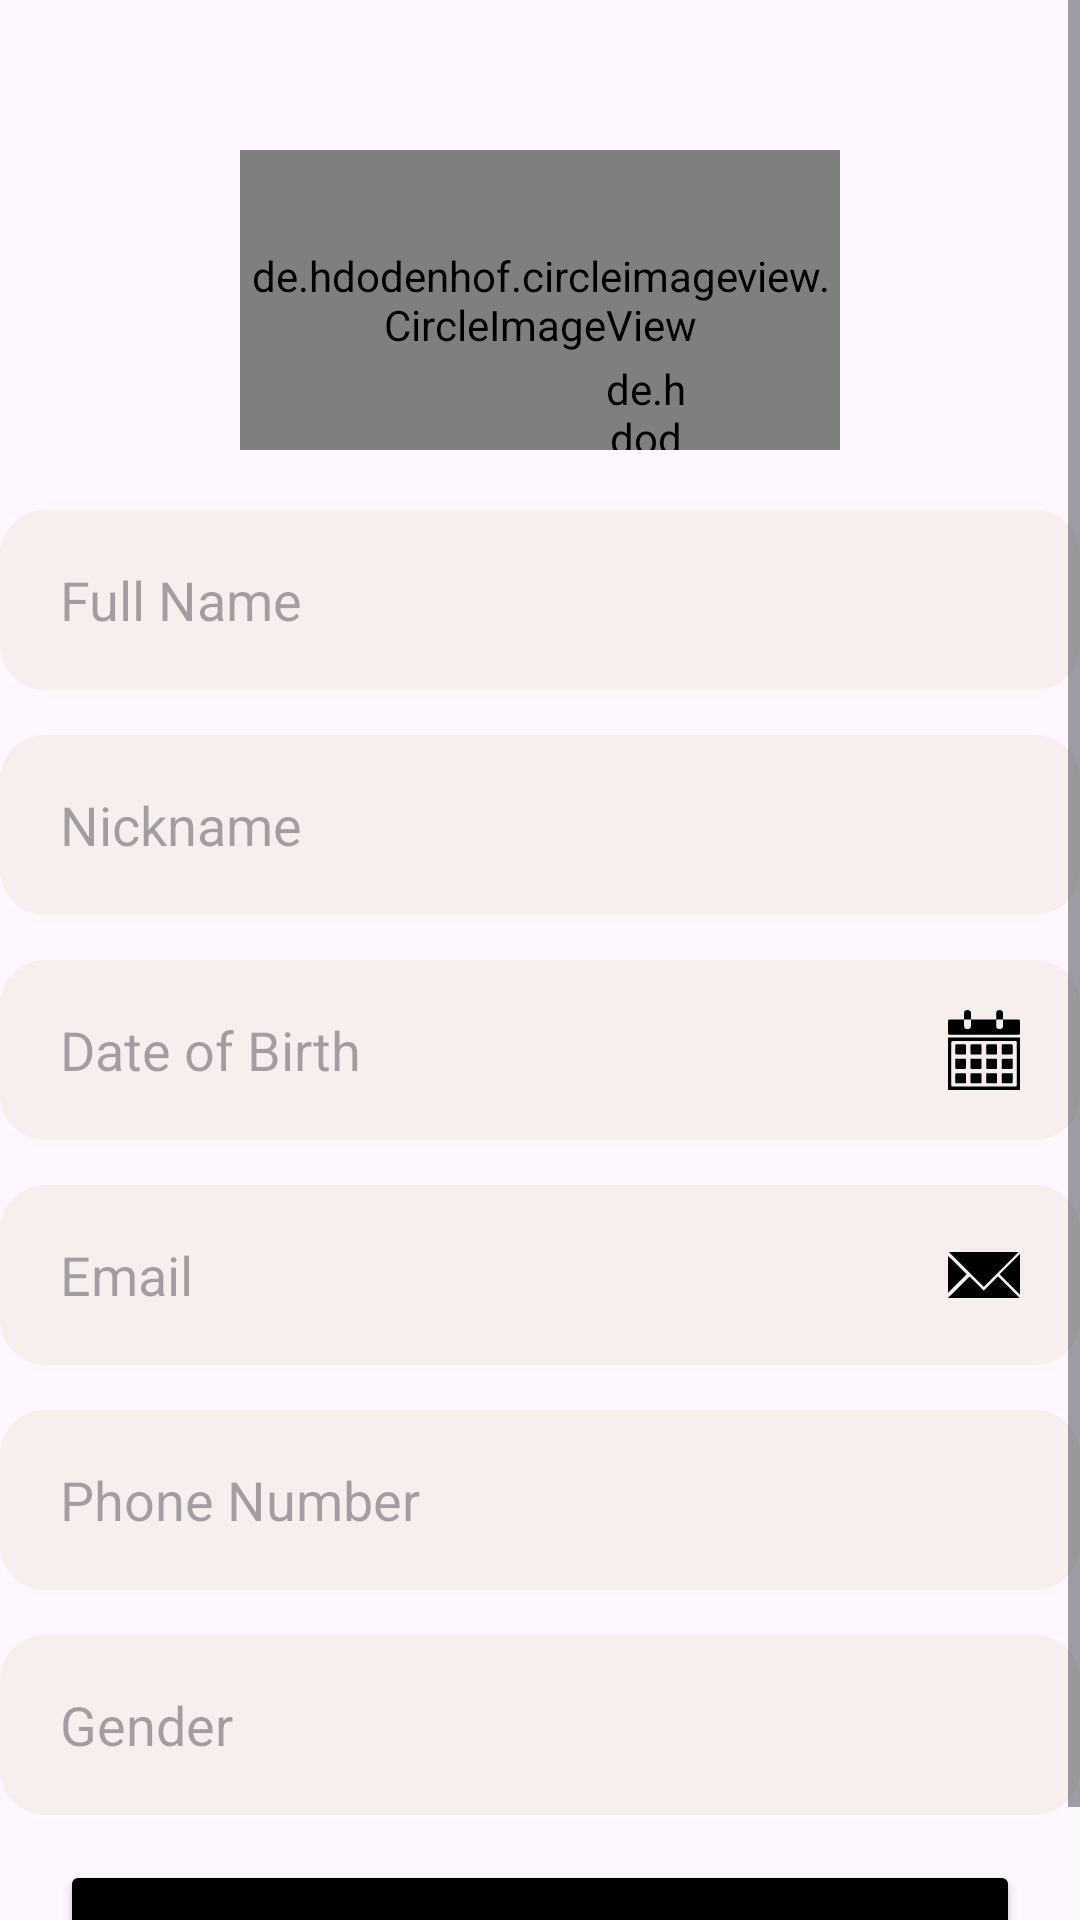

Write the Android layout XML for this screen, with the resource values it uses.
<!-- AndroidManifest.xml: application theme Theme.Carea -->
<!-- res/layout/activity_profile.xml -->
<?xml version="1.0" encoding="utf-8"?>
<ScrollView xmlns:android="http://schemas.android.com/apk/res/android"

    xmlns:tools="http://schemas.android.com/tools"
    android:id="@+id/main"
    android:layout_width="match_parent"
    android:layout_height="match_parent"
    tools:context="com.example.task.Profile"
    android:layout_marginHorizontal="40dp"

    >
    <RelativeLayout
        android:layout_width="match_parent"
        android:layout_height="wrap_content">

        <de.hdodenhof.circleimageview.CircleImageView
            android:id="@+id/image_view"
            android:layout_width="200dp"
            android:layout_height="100dp"
            android:layout_centerHorizontal="true"
            android:src="@drawable/profile_picture"
            android:layout_marginTop="50dp"
            android:layout_marginBottom="20dp"

            />
        <de.hdodenhof.circleimageview.CircleImageView
            android:id="@+id/image_view_edit"
            android:layout_width="30dp"
            android:layout_height="30dp"
            android:layout_centerHorizontal="true"
            android:src="@drawable/edit_profile"
            android:layout_marginTop="120dp"
            android:layout_toEndOf="@id/image_view"
            android:layout_marginStart="-80dp"




            />

        <EditText
            android:id="@+id/et_full_name"
            android:layout_width="match_parent"
            android:layout_height="60dp"
            android:layout_marginBottom="15dp"
            android:hint="@string/full_name"
            android:layout_below="@id/image_view"
            android:background="@drawable/et_custom_edittext"
            android:paddingHorizontal="20dp"
            />
        <EditText
            android:id="@+id/et_nick_name"
            android:layout_width="match_parent"
            android:layout_height="60dp"
            android:hint="@string/nickname"
            android:layout_marginBottom="15dp"
            android:layout_below="@id/et_full_name"
            android:background="@drawable/et_custom_edittext"
            android:paddingHorizontal="20dp"

            />
        <EditText
            android:id="@+id/et_date_of_birth"
            android:layout_width="match_parent"
            android:layout_height="60dp"
            android:hint="@string/date_of_birth"
            android:layout_below="@id/et_nick_name"
            android:layout_marginBottom="15dp"
            android:drawableEnd="@drawable/calendar_icon"
            android:background="@drawable/et_custom_edittext"
            android:paddingHorizontal="20dp"
            />
        <EditText
            android:id="@+id/et_email"
            android:layout_width="match_parent"
            android:layout_height="60dp"
            android:hint="@string/email"
            android:layout_below="@id/et_date_of_birth"
            android:background="@drawable/et_custom_edittext"
            android:drawableEnd="@drawable/envelope_icon"
            android:layout_marginBottom="15dp"
            android:paddingHorizontal="20dp"
            />
        <EditText
            android:id="@+id/et_phone"
            android:layout_width="match_parent"
            android:layout_height="60dp"
            android:hint="@string/phone_number"
            android:layout_below="@id/et_email"
            android:background="@drawable/et_custom_edittext"
            android:layout_marginBottom="15dp"
            android:paddingHorizontal="20dp"
            />

        <EditText
            android:id="@+id/et_geneder"
            android:layout_width="match_parent"
            android:layout_height="60dp"
            android:layout_below="@id/et_phone"
            android:layout_marginTop="0dp"
            android:hint="Gender"
            android:background="@drawable/et_custom_edittext"
            android:layout_marginBottom="15dp"
            android:paddingHorizontal="20dp"
            />

        <Button
            android:id="@+id/btn_continue"
            android:layout_width="match_parent"
            android:layout_height="60dp"
            android:text="Continue"
            android:layout_marginStart="20dp"
            android:layout_marginEnd="20dp"
            android:layout_below="@id/et_geneder"
            android:backgroundTint="@color/black"
            />
    </RelativeLayout>



   </ScrollView>
<!-- resources referenced by this layout -->
<resources>
  <color name="black">#FF000000</color>
  <!-- drawable calendar_icon: vector/xml drawable (drawable, 3332 chars, omitted) -->
  <!-- drawable edit_profile (drawable) -->
  <vector xmlns:android="http://schemas.android.com/apk/res/android"
      android:height="24dp" android:tint="#000000" android:viewportHeight="24" android:viewportWidth="24" android:width="24dp">
        
      <path android:fillColor="#ffffff"
          android:pathData="M3,17.25V21h3.75L17.81,9.94l-3.75,-3.75L3,17.25zM20.71,7.04c0.39,-0.39 0.39,-1.02 0,-1.41l-2.34,-2.34c-0.39,-0.39 -1.02,-0.39 -1.41,0l-1.83,1.83 3.75,3.75 1.83,-1.83z"/>
      
  </vector>
  <!-- drawable envelope_icon (drawable) -->
  <vector xmlns:android="http://schemas.android.com/apk/res/android" android:height="15.353516dp" android:viewportHeight="78.61" android:viewportWidth="122.88" android:width="24dp">
        
      <path android:fillColor="#FF000000" android:fillType="evenOdd" android:pathData="M61.06,65.99l24.22,-24.22l36.84,36.84H73.67h-25.23H0l36.84,-36.84L61.06,65.99L61.06,65.99zM1.4,0l59.66,59.65L120.71,0H1.4L1.4,0zM0,69.67l31.63,-31.63L0,6.42V69.67L0,69.67zM122.88,72.7L88.23,38.04L122.88,3.39V72.7L122.88,72.7z"/>
      
  </vector>
  <!-- drawable et_custom_edittext (drawable) -->
  <?xml version="1.0" encoding="utf-8"?>
  
  <shape xmlns:android="http://schemas.android.com/apk/res/android">
  
      <solid android:color="@color/et_color"/>
      <corners android:radius="15dp"/>
  
  </shape>
  <string name="date_of_birth">Date of Birth</string>
  <string name="email">Email</string>
  <string name="full_name">Full Name</string>
  <string name="nickname">Nickname</string>
  <string name="phone_number">Phone Number</string>
  <style name="Theme.Carea" parent="Base.Theme.Carea" />
  <color name="et_color">#F7EEEE</color>
  <style name="Base.Theme.Carea" parent="Theme.Material3.DayNight">
          
           <item name="colorPrimary">@color/primary</item>
      </style>
  <color name="primary">#101010</color>
</resources>
